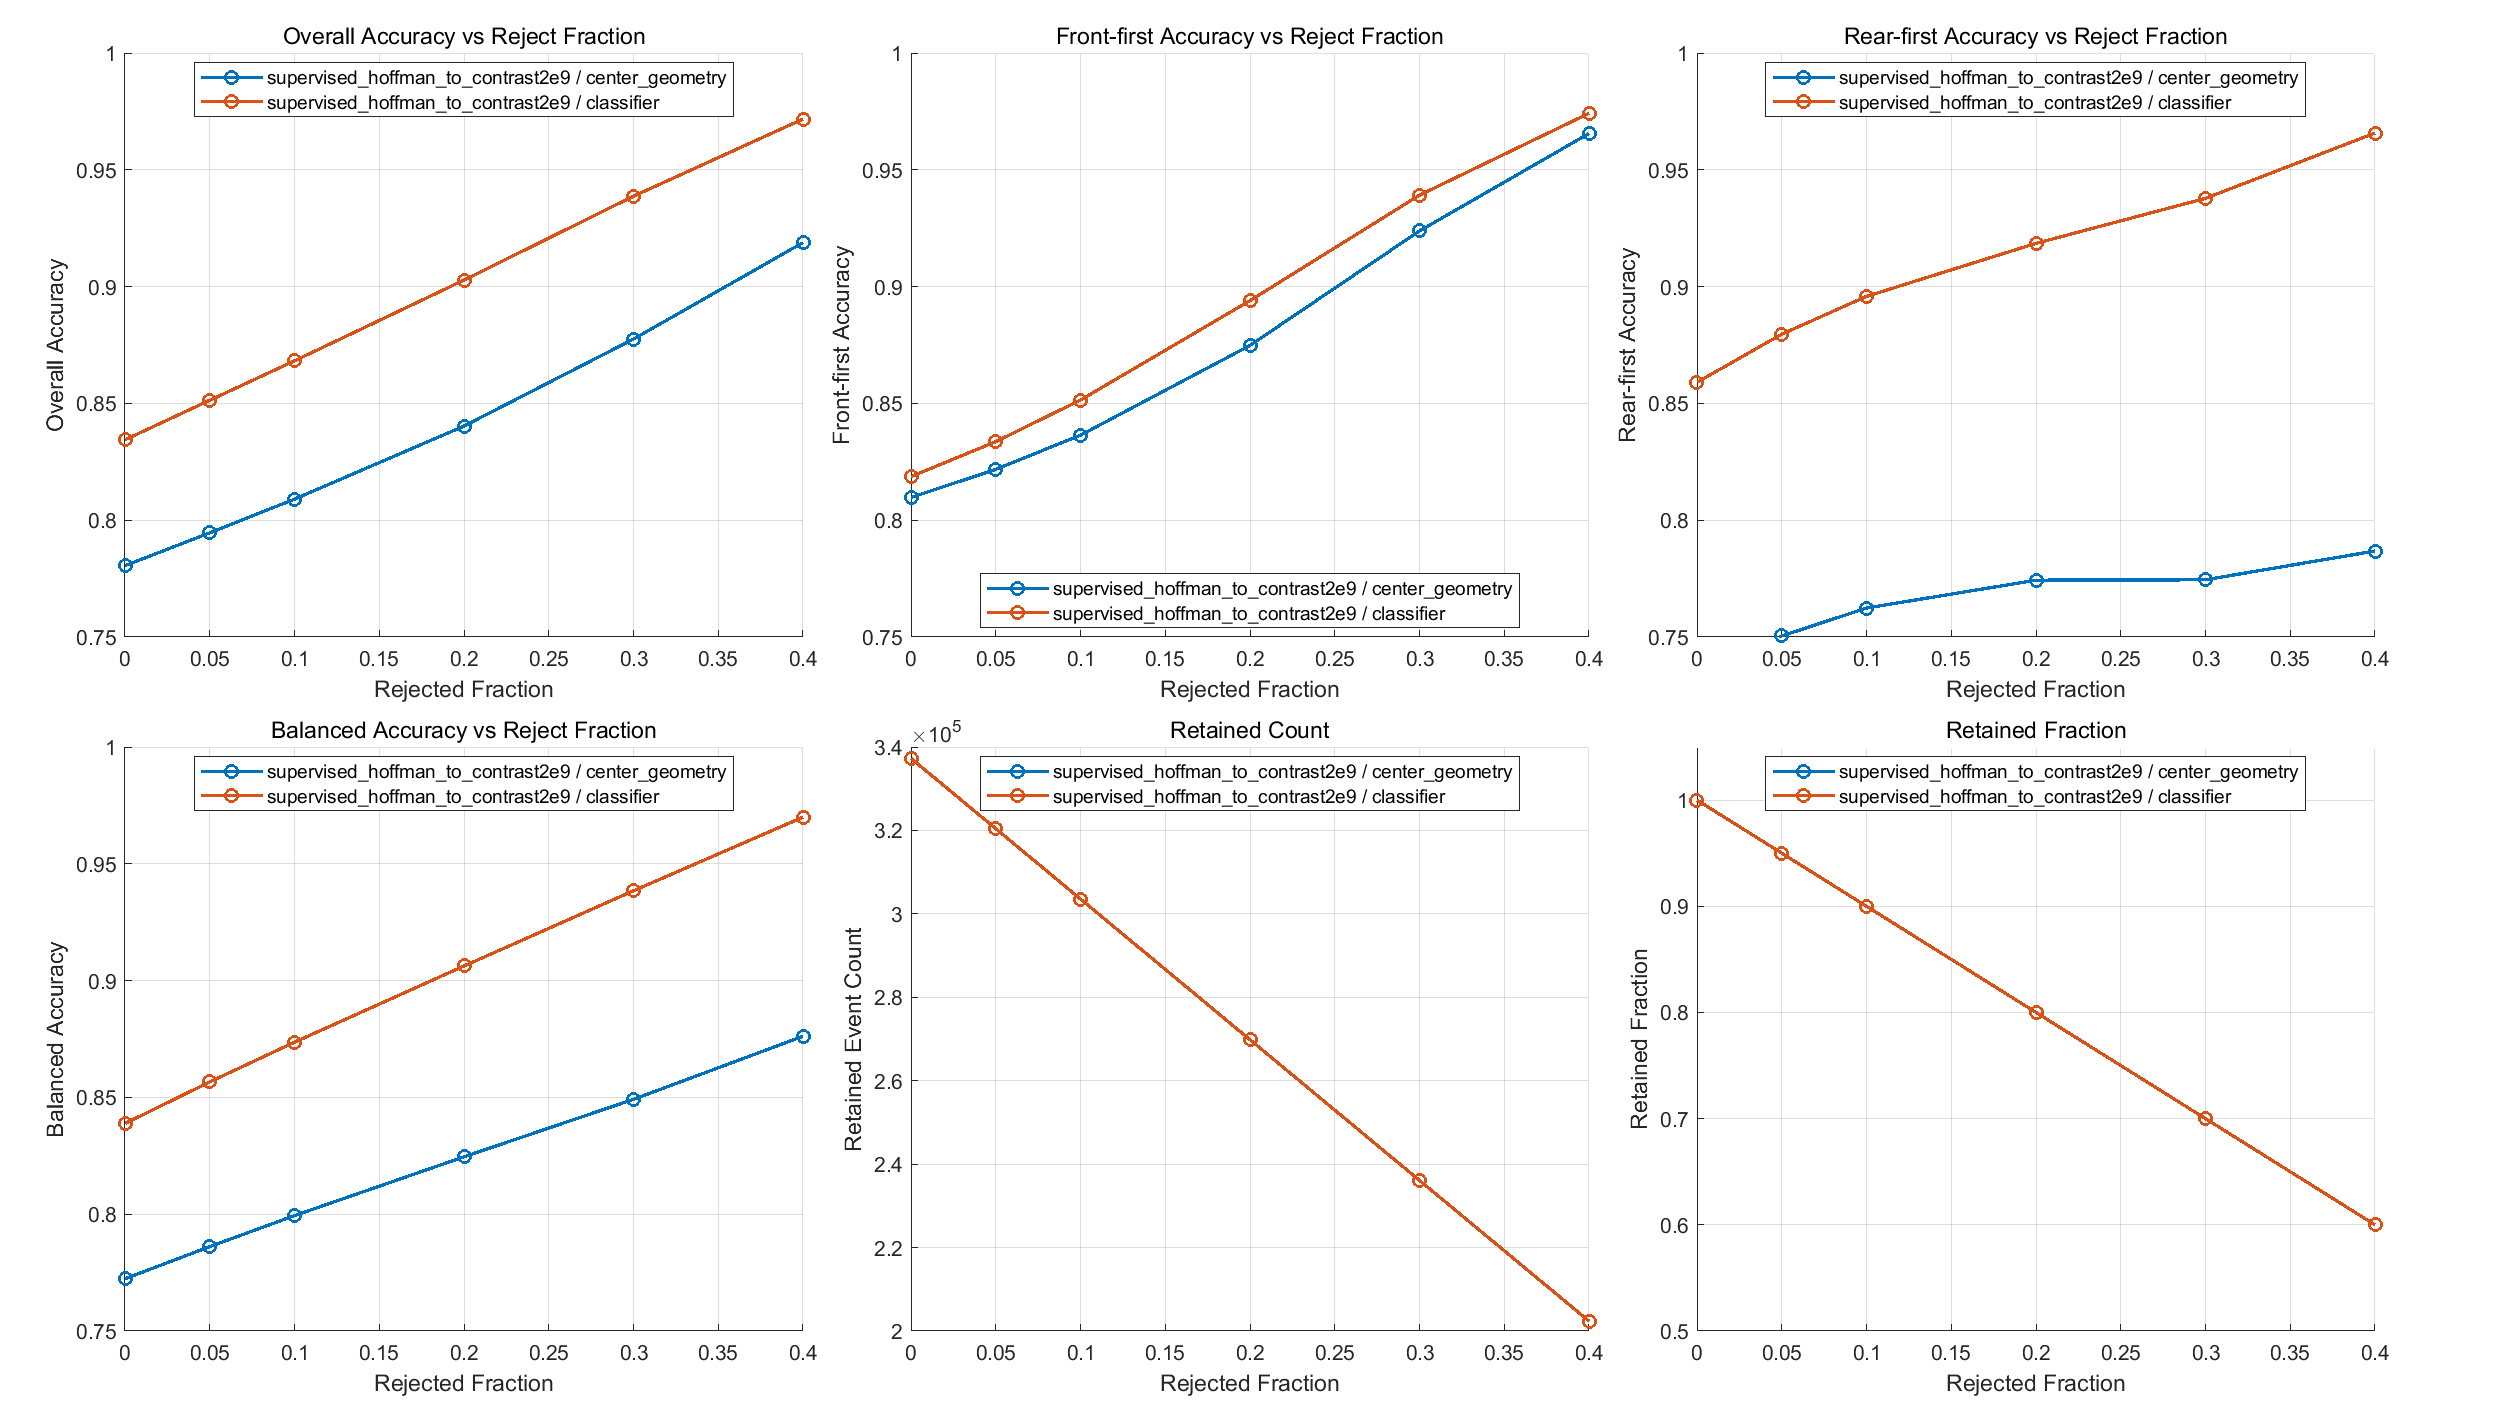

The data file committed next to this chart (first rows):
analysis_label, method_name, display_name, reject_fraction_target, reject_fraction_actual_mean, retained_count_mean, retained_accuracy_mean, retained_balanced_accuracy_mean, retained_front_first_accuracy_mean, retained_rear_first_accuracy_mean, retained_truth_front_first_count_mean, retained_truth_rear_first_count_mean, retained_correct_front_first_count_mean, retained_correct_rear_first_count_mean
supervised_hoffman_to_contrast2e9, center_geometry, supervised_hoffman_to_contrast2e9 / cent…, 0, 0, 337286, 0.7805, 0.7724, 0.8097, 0.735, 205548, 131737, 166432, 96832
supervised_hoffman_to_contrast2e9, center_geometry, supervised_hoffman_to_contrast2e9 / cent…, 0.05, 0.05, 320422, 0.7946, 0.7861, 0.8218, 0.7505, 198343, 122078, 162993, 91615
supervised_hoffman_to_contrast2e9, center_geometry, supervised_hoffman_to_contrast2e9 / cent…, 0.1, 0.1, 303557, 0.809, 0.7994, 0.8364, 0.7624, 191242, 112316, 159954, 85629
supervised_hoffman_to_contrast2e9, center_geometry, supervised_hoffman_to_contrast2e9 / cent…, 0.2, 0.2, 269829, 0.8403, 0.8246, 0.8748, 0.7743, 177139, 92690, 154963, 71771
supervised_hoffman_to_contrast2e9, center_geometry, supervised_hoffman_to_contrast2e9 / cent…, 0.3, 0.3, 236100, 0.8775, 0.8492, 0.9238, 0.7745, 162904, 73196, 150497, 56690
supervised_hoffman_to_contrast2e9, center_geometry, supervised_hoffman_to_contrast2e9 / cent…, 0.4, 0.4, 202372, 0.9188, 0.8762, 0.9655, 0.7868, 149495, 52876, 144344, 41603
supervised_hoffman_to_contrast2e9, classifier, supervised_hoffman_to_contrast2e9 / clas…, 0, 0, 337286, 0.8344, 0.8388, 0.8187, 0.859, 205548, 131737, 168277, 113163
supervised_hoffman_to_contrast2e9, classifier, supervised_hoffman_to_contrast2e9 / clas…, 0.05, 0.05, 320422, 0.8513, 0.8566, 0.8336, 0.8796, 197082, 123340, 164293, 108494
supervised_hoffman_to_contrast2e9, classifier, supervised_hoffman_to_contrast2e9 / clas…, 0.1, 0.1, 303557, 0.8682, 0.8736, 0.8514, 0.8958, 188780, 114777, 160735, 102819
supervised_hoffman_to_contrast2e9, classifier, supervised_hoffman_to_contrast2e9 / clas…, 0.2, 0.2, 269829, 0.9028, 0.9063, 0.894, 0.9185, 173056, 96772, 154713, 88886
supervised_hoffman_to_contrast2e9, classifier, supervised_hoffman_to_contrast2e9 / clas…, 0.3, 0.3, 236100, 0.9387, 0.9385, 0.9391, 0.9378, 158333, 77767, 148697, 72928
supervised_hoffman_to_contrast2e9, classifier, supervised_hoffman_to_contrast2e9 / clas…, 0.4, 0.4, 202372, 0.9717, 0.97, 0.9742, 0.9657, 143511, 58861, 139808, 56845
